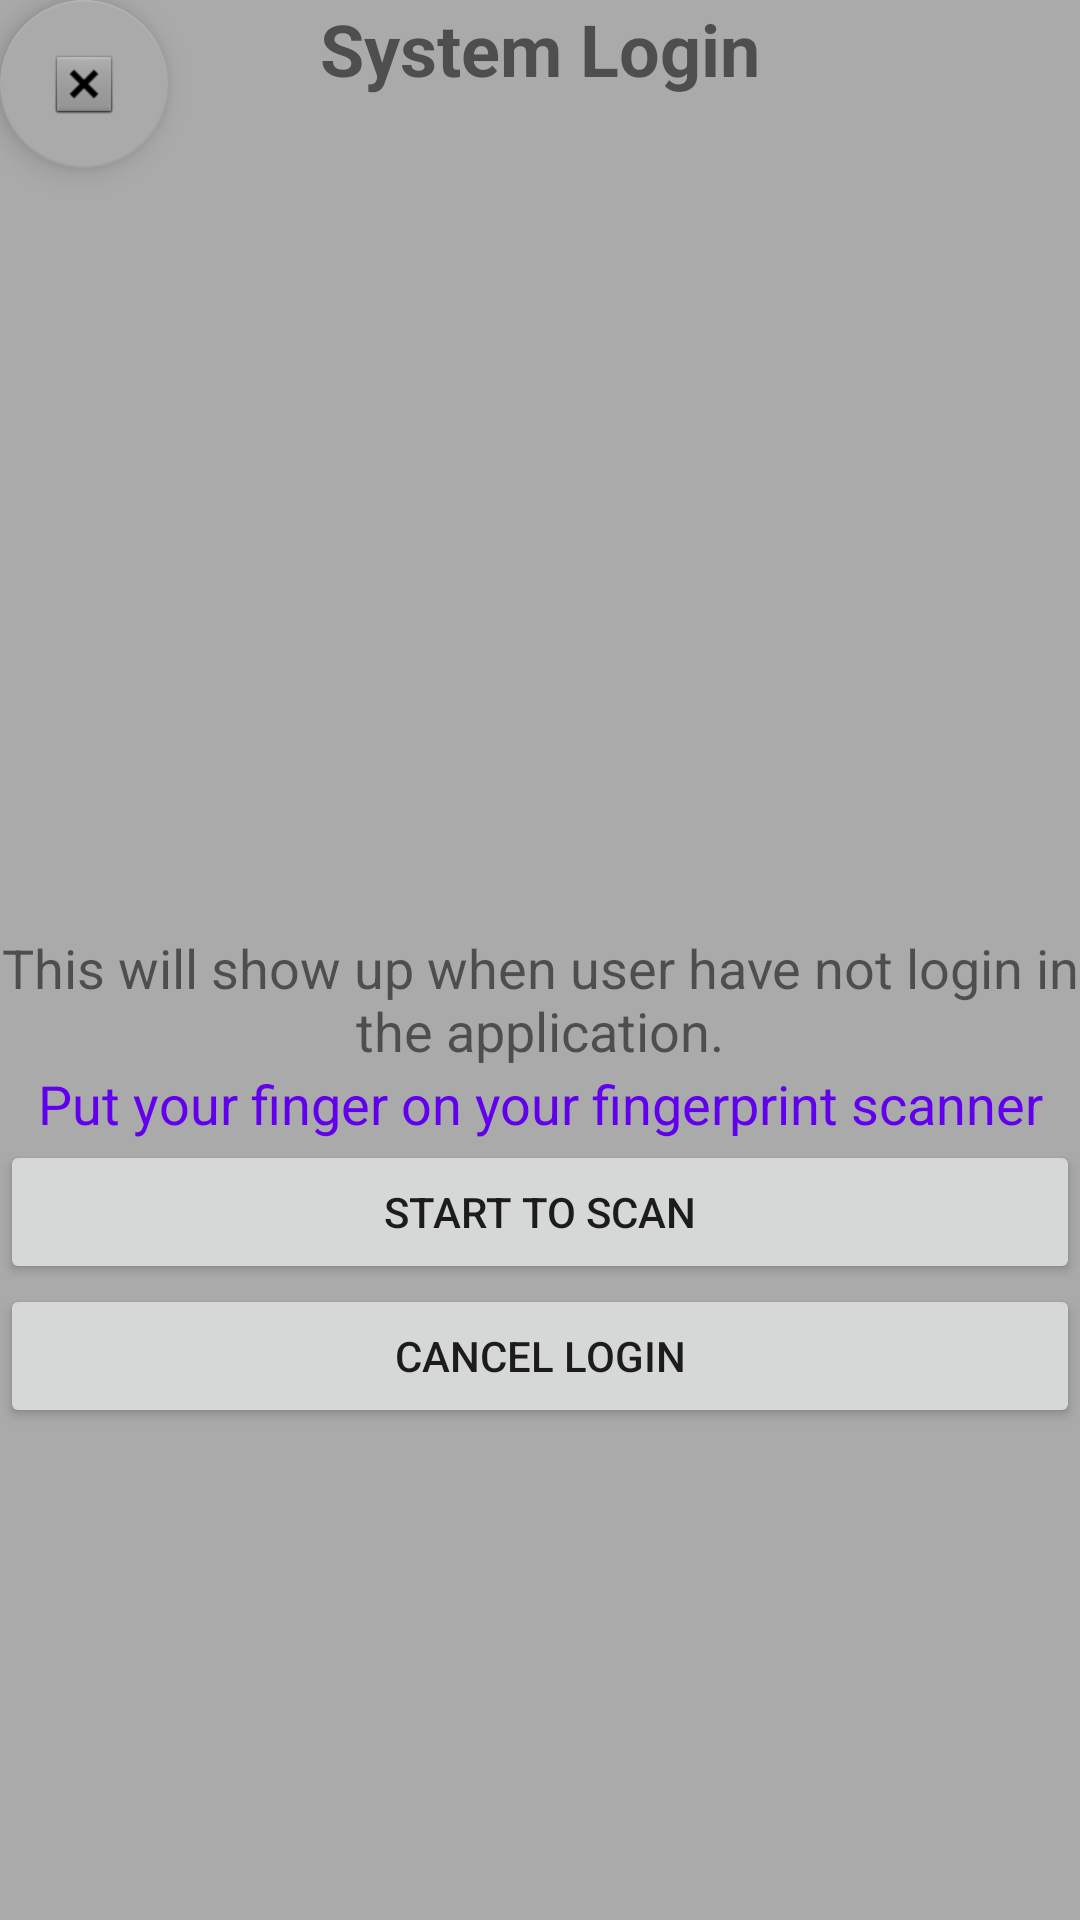

Here is an Android app screen rendered from its layout file. Give the layout XML and the strings, colors and styles it references.
<!-- AndroidManifest.xml: application theme AppTheme -->
<!-- res/layout/activity_syslog.xml -->
<?xml version="1.0" encoding="utf-8"?>
<android.support.constraint.ConstraintLayout xmlns:android="http://schemas.android.com/apk/res/android"
    xmlns:app="http://schemas.android.com/apk/res-auto"
    xmlns:tools="http://schemas.android.com/tools"
    android:id="@+id/container"
    android:layout_width="match_parent"
    android:layout_height="match_parent"
    android:background="@android:color/darker_gray"
    tools:context=".SyslogActivity">

    <android.support.design.widget.FloatingActionButton
        android:id="@+id/floatBtn"
        android:layout_width="wrap_content"
        android:layout_height="wrap_content"
        android:layout_gravity="end|bottom"
        android:layout_margin="10dp"
        android:src="@android:drawable/btn_dialog"
        app:backgroundTint="@android:color/darker_gray"
        tools:layout_editor_absoluteX="355dp"
        tools:layout_editor_absoluteY="0dp" />

    <LinearLayout
        android:layout_width="match_parent"
        android:layout_height="match_parent"
        android:orientation="vertical">

        <TextView
            android:id="@+id/title_Txt"
            android:layout_width="match_parent"
            android:layout_height="wrap_content"
            android:text="@string/syslog"
            android:textAlignment="center"
            android:textColor="@color/textColor"
            android:textSize="24sp"
            android:textStyle="bold"
            android:visibility="visible" />

        <Space
            android:id="@+id/errorSpace"
            android:layout_width="match_parent"
            android:layout_height="278dp" />

        <TextView
            android:id="@+id/errorTxt"
            android:layout_width="match_parent"
            android:layout_height="wrap_content"
            android:text="@string/syslog_error"
            android:textAlignment="center"
            android:textSize="18sp" />

        <ImageView
            android:id="@+id/fingerImg"
            android:layout_width="match_parent"
            android:layout_height="wrap_content"
            app:srcCompat="@mipmap/fingerprint_icon" />

        <TextView
            android:id="@+id/syslogTxt"
            android:layout_width="match_parent"
            android:layout_height="wrap_content"
            android:text="@string/syslog_hints"
            android:textAlignment="center"
            android:textColor="@color/colorPrimary"
            android:textSize="18sp" />

        <Button
            android:id="@+id/btn_scan"
            android:layout_width="match_parent"
            android:layout_height="wrap_content"
            android:onClick="btn_scan_Click"
            android:text="@string/btn_scan" />

        <Button
            android:id="@+id/btn_cancel"
            android:layout_width="match_parent"
            android:layout_height="wrap_content"
            android:onClick="btn_cancel_Click"
            android:text="@string/btn_cancel" />

    </LinearLayout>
</android.support.constraint.ConstraintLayout>
<!-- resources referenced by this layout -->
<resources>
  <string name="btn_cancel">Cancel Login</string>
  <string name="btn_scan">Start to Scan</string>
  <string name="syslog">System Login</string>
  <string name="syslog_error">This will show up when user have not login in the application.</string>
  <string name="syslog_hints">Put your finger on your fingerprint scanner</string>
  <style name="AppTheme" parent="Theme.AppCompat.Light.DarkActionBar">
          
          <item name="colorPrimary">@color/colorPrimary</item>
          <item name="colorPrimaryDark">@color/colorPrimaryDark</item>
          <item name="colorAccent">@color/colorAccent</item>
      </style>
  <!-- not gathered from this repository: default colours our renderer supplied (Android Studio template values) -->
  <color name="colorPrimary">#FF6200EE</color>
  <color name="colorPrimaryDark">#FF3700B3</color>
  <color name="colorAccent">#FF03DAC5</color>
</resources>
